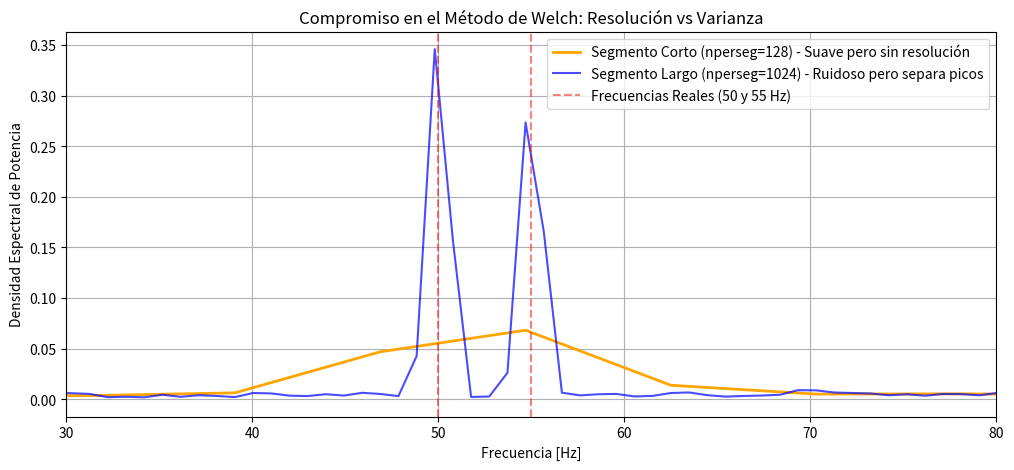

Source code (Python):
import numpy as np
import matplotlib.pyplot as plt
from scipy import signal

# 1. Parámetros de simulación
fs = 1000  # Frecuencia de muestreo
t = np.arange(0, 4.0, 1/fs)  # Señal de 4 segundos

# Dos frecuencias muy próximas para forzar el límite de resolución
f1, f2 = 50.0, 55.0
senal_pura = np.sin(2 * np.pi * f1 * t) + np.sin(2 * np.pi * f2 * t)
ruido = np.random.normal(0, 1.5, len(t))
senal_ruidosa = senal_pura + ruido

# 2. Configuración de Welch con ventana de segmento corta (nperseg = 128)
# Produce más segmentos independientes para promediar -> Menos ruido, pero peor resolución.
f_corto, psd_corto = signal.welch(senal_ruidosa, fs, window='hann', nperseg=128, noverlap=64)

# 3. Configuración de Welch con ventana de segmento larga (nperseg = 1024)
# Produce menos segmentos -> Más picos ruidosos, pero con alta definición frecuencial.
f_largo, psd_largo = signal.welch(senal_ruidosa, fs, window='hann', nperseg=1024, noverlap=512)

# 4. Visualización comparativa
plt.figure(figsize=(12, 5))

plt.plot(f_corto, psd_corto, label='Segmento Corto (nperseg=128) - Suave pero sin resolución', color='orange', linewidth=2)
plt.plot(f_largo, psd_largo, label='Segmento Largo (nperseg=1024) - Ruidoso pero separa picos', color='blue', alpha=0.7)

plt.axvline(f1, color='red', linestyle='--', alpha=0.5, label='Frecuencias Reales (50 y 55 Hz)')
plt.axvline(f2, color='red', linestyle='--', alpha=0.5)

plt.title('Compromiso en el Método de Welch: Resolución vs Varianza')
plt.xlabel('Frecuencia [Hz]')
plt.ylabel('Densidad Espectral de Potencia')
plt.xlim(30, 80)  # Zoom en el rango de interés
plt.grid(True)
plt.legend()
plt.show()
